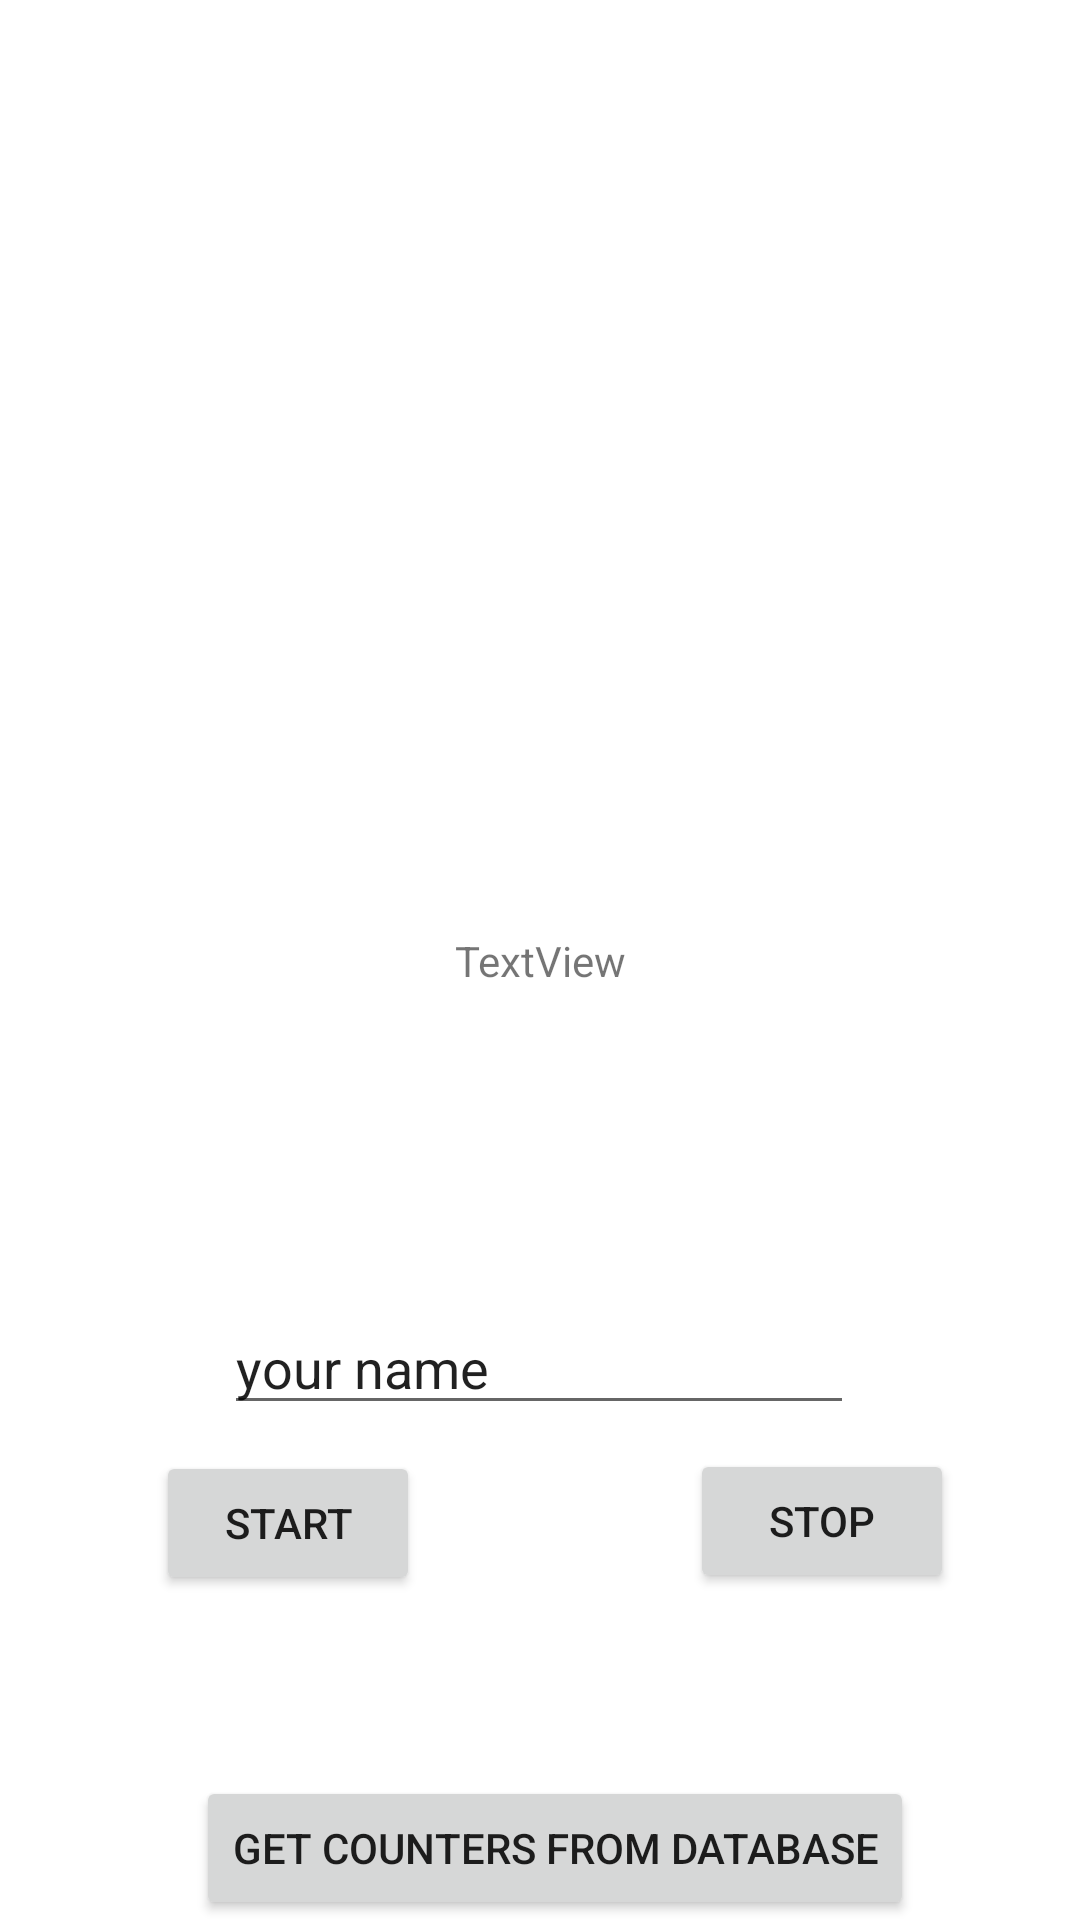

Here is an Android app screen rendered from its layout file. Give the layout XML and the strings, colors and styles it references.
<!-- AndroidManifest.xml: application theme Theme.Lab1BAM -->
<!-- res/layout/activity_user.xml -->
<?xml version="1.0" encoding="utf-8"?>
<androidx.constraintlayout.widget.ConstraintLayout xmlns:android="http://schemas.android.com/apk/res/android"
    xmlns:app="http://schemas.android.com/apk/res-auto"
    xmlns:tools="http://schemas.android.com/tools"
    android:layout_width="match_parent"
    android:layout_height="match_parent"
    tools:context=".UserActivity">

    <TextView
        android:id="@+id/textView"
        android:layout_width="wrap_content"
        android:layout_height="wrap_content"
        android:text="TextView"
        app:layout_constraintBottom_toBottomOf="parent"
        app:layout_constraintEnd_toEndOf="parent"
        app:layout_constraintStart_toStartOf="parent"
        app:layout_constraintTop_toTopOf="parent" />

    <Button
        android:id="@+id/button2"
        android:layout_width="wrap_content"
        android:layout_height="wrap_content"
        android:layout_marginStart="52dp"
        android:onClick="startCounter"
        android:text="Start"
        app:layout_constraintBottom_toBottomOf="parent"
        app:layout_constraintStart_toStartOf="parent"
        app:layout_constraintTop_toBottomOf="@+id/personName"
        app:layout_constraintVertical_bias="0.075" />

    <Button
        android:id="@+id/button3"
        android:layout_width="wrap_content"
        android:layout_height="wrap_content"
        android:layout_marginStart="20dp"
        android:onClick="stopCounter"
        android:text="Stop"
        app:layout_constraintBottom_toBottomOf="parent"
        app:layout_constraintEnd_toEndOf="parent"
        app:layout_constraintHorizontal_bias="0.625"
        app:layout_constraintStart_toEndOf="@+id/button2"
        app:layout_constraintTop_toBottomOf="@+id/personName"
        app:layout_constraintVertical_bias="0.069" />

    <Button
        android:id="@+id/button4"
        android:layout_width="wrap_content"
        android:layout_height="wrap_content"
        android:onClick="getCounters"
        android:text="Get counters from database"
        app:layout_constraintBottom_toBottomOf="parent"
        app:layout_constraintEnd_toStartOf="@+id/button3"
        app:layout_constraintStart_toEndOf="@+id/button2" />

    <EditText
        android:id="@+id/personName"
        android:layout_width="wrap_content"
        android:layout_height="wrap_content"
        android:layout_marginTop="104dp"
        android:ems="10"
        android:inputType="textPersonName"
        android:text="your name"
        app:layout_constraintEnd_toEndOf="parent"
        app:layout_constraintHorizontal_bias="0.497"
        app:layout_constraintStart_toStartOf="parent"
        app:layout_constraintTop_toBottomOf="@+id/textView" />
</androidx.constraintlayout.widget.ConstraintLayout>
<!-- resources referenced by this layout -->
<resources>
  <style name="Theme.Lab1BAM" parent="Theme.MaterialComponents.DayNight.DarkActionBar">
          
          <item name="colorPrimary">@color/purple_500</item>
          <item name="colorPrimaryVariant">@color/purple_700</item>
          <item name="colorOnPrimary">@color/white</item>
          
          <item name="colorSecondary">@color/teal_200</item>
          <item name="colorSecondaryVariant">@color/teal_700</item>
          <item name="colorOnSecondary">@color/black</item>
          
          <item name="android:statusBarColor" tools:targetApi="l">?attr/colorPrimaryVariant</item>
          
      </style>
  <!-- not gathered from this repository: default colours our renderer supplied (Android Studio template values) -->
  <color name="purple_500">#FF6200EE</color>
  <color name="purple_700">#FF3700B3</color>
  <color name="teal_200">#FF03DAC5</color>
  <color name="teal_700">#FF018786</color>
  <color name="black">#FF000000</color>
  <color name="white">#FFFFFFFF</color>
</resources>
